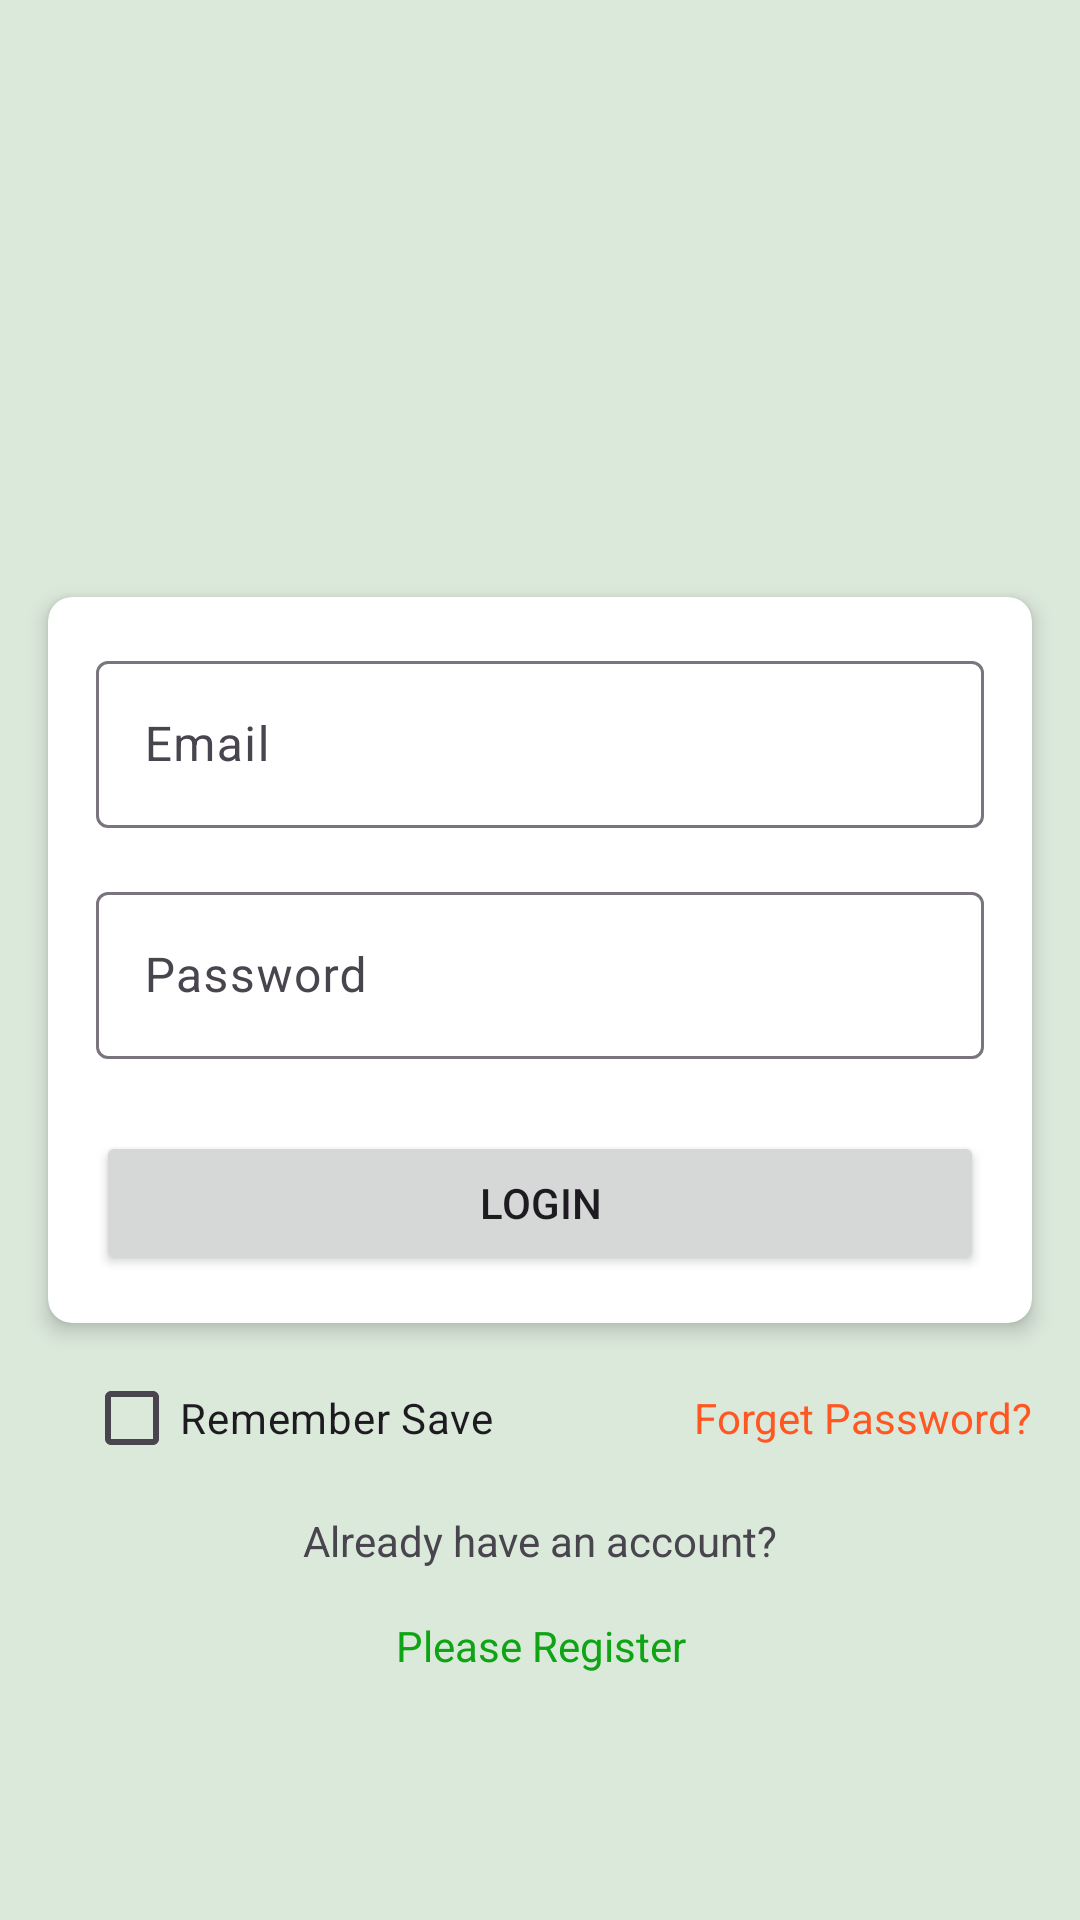

Write the Android layout XML for this screen, with the resource values it uses.
<!-- AndroidManifest.xml: application theme Theme.WeatherDemo -->
<!-- res/layout/activity_login.xml -->
<?xml version="1.0" encoding="utf-8"?>
<androidx.constraintlayout.widget.ConstraintLayout xmlns:android="http://schemas.android.com/apk/res/android"
    xmlns:app="http://schemas.android.com/apk/res-auto"
    xmlns:tools="http://schemas.android.com/tools"
    android:id="@+id/main"
    android:layout_width="match_parent"
    android:layout_height="match_parent"
    tools:context=".view.auth.Login"
    android:background="#DBE9DB">

    <androidx.cardview.widget.CardView
        android:id="@+id/cardView"
        android:layout_width="0dp"
        android:layout_height="wrap_content"
        android:layout_margin="16dp"
        app:cardCornerRadius="8dp"
        app:cardElevation="4dp"
        app:layout_constraintBottom_toBottomOf="parent"
        app:layout_constraintEnd_toEndOf="parent"
        app:layout_constraintStart_toStartOf="parent"
        app:layout_constraintTop_toTopOf="parent">

        <LinearLayout
            android:layout_width="match_parent"
            android:layout_height="match_parent"
            android:orientation="vertical"
            android:padding="16dp">

            <com.google.android.material.textfield.TextInputLayout
                android:id="@+id/emailInputLayout"
                android:layout_width="match_parent"
                android:layout_height="wrap_content"
                android:hint="Email">

                <com.google.android.material.textfield.TextInputEditText
                    android:id="@+id/emailEditText"
                    android:layout_width="match_parent"
                    android:layout_height="wrap_content"
                    android:inputType="textEmailAddress" />

            </com.google.android.material.textfield.TextInputLayout>

            <com.google.android.material.textfield.TextInputLayout
                android:id="@+id/passwordInputLayout"
                android:layout_width="match_parent"
                android:layout_height="wrap_content"
                android:layout_marginTop="16dp"
                android:hint="Password">

                <com.google.android.material.textfield.TextInputEditText
                    android:id="@+id/passwordEditText"
                    android:layout_width="match_parent"
                    android:layout_height="wrap_content"
                    android:inputType="textPassword" />
            </com.google.android.material.textfield.TextInputLayout>

            <Button
                android:id="@+id/loginButton"
                android:layout_width="match_parent"
                android:layout_height="wrap_content"
                android:layout_marginTop="24dp"
                android:text="Login" />
        </LinearLayout>
    </androidx.cardview.widget.CardView>

    <ImageView
        android:id="@+id/imageView"
        android:layout_width="91dp"
        android:layout_height="100dp"
        app:layout_constraintBottom_toTopOf="@+id/cardView"
        app:layout_constraintEnd_toEndOf="parent"
        app:layout_constraintStart_toStartOf="parent"
        app:layout_constraintTop_toTopOf="parent"
        app:srcCompat="@drawable/profile" />

    <CheckBox
        android:id="@+id/chLoginSave"
        android:layout_width="146dp"
        android:layout_height="31dp"
        android:layout_marginStart="12dp"
        android:layout_marginTop="16dp"
        android:text="Remember Save"
        app:layout_constraintStart_toStartOf="@+id/cardView"
        app:layout_constraintTop_toBottomOf="@+id/cardView" />

    <TextView
        android:id="@+id/txtForget"
        android:layout_width="wrap_content"
        android:layout_height="wrap_content"
        android:text="Forget Password?"
        android:textColor="#FF5722"
        app:layout_constraintBottom_toBottomOf="@+id/chLoginSave"
        app:layout_constraintEnd_toEndOf="@+id/cardView"
        app:layout_constraintTop_toTopOf="@+id/chLoginSave" />

    <TextView
        android:id="@+id/textView2"
        android:layout_width="wrap_content"
        android:layout_height="wrap_content"
        android:layout_marginTop="16dp"
        android:text="Already have an account?"
        app:layout_constraintEnd_toEndOf="parent"
        app:layout_constraintStart_toStartOf="parent"
        app:layout_constraintTop_toBottomOf="@+id/chLoginSave" />

    <TextView
        android:id="@+id/txtSignUp"
        android:layout_width="wrap_content"
        android:layout_height="wrap_content"
        android:layout_marginTop="16dp"
        android:text="Please Register"
        android:textColor="#0EA414"
        app:layout_constraintEnd_toEndOf="@+id/textView2"
        app:layout_constraintStart_toStartOf="@+id/textView2"
        app:layout_constraintTop_toBottomOf="@+id/textView2" />

</androidx.constraintlayout.widget.ConstraintLayout>
<!-- resources referenced by this layout -->
<resources>
  <style name="Theme.WeatherDemo" parent="Base.Theme.WeatherDemo" />
  <style name="Base.Theme.WeatherDemo" parent="Theme.Material3.DayNight.NoActionBar">
          
          
      </style>
</resources>
